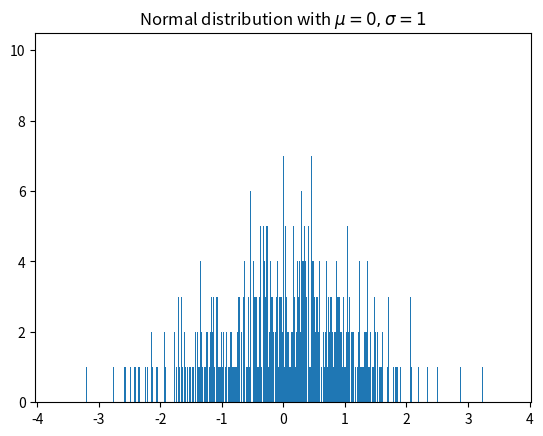

Here is the Python script that generated this plot:
import matplotlib.pyplot as plt
import numpy as np

x = np.random.randn(10000)

plt.hist(x, 10000)
plt.title(r'Normal distribution with $\mu=0, \sigma=1$')
plt.savefig('matplotlib_histogram2.png')
plt.show()